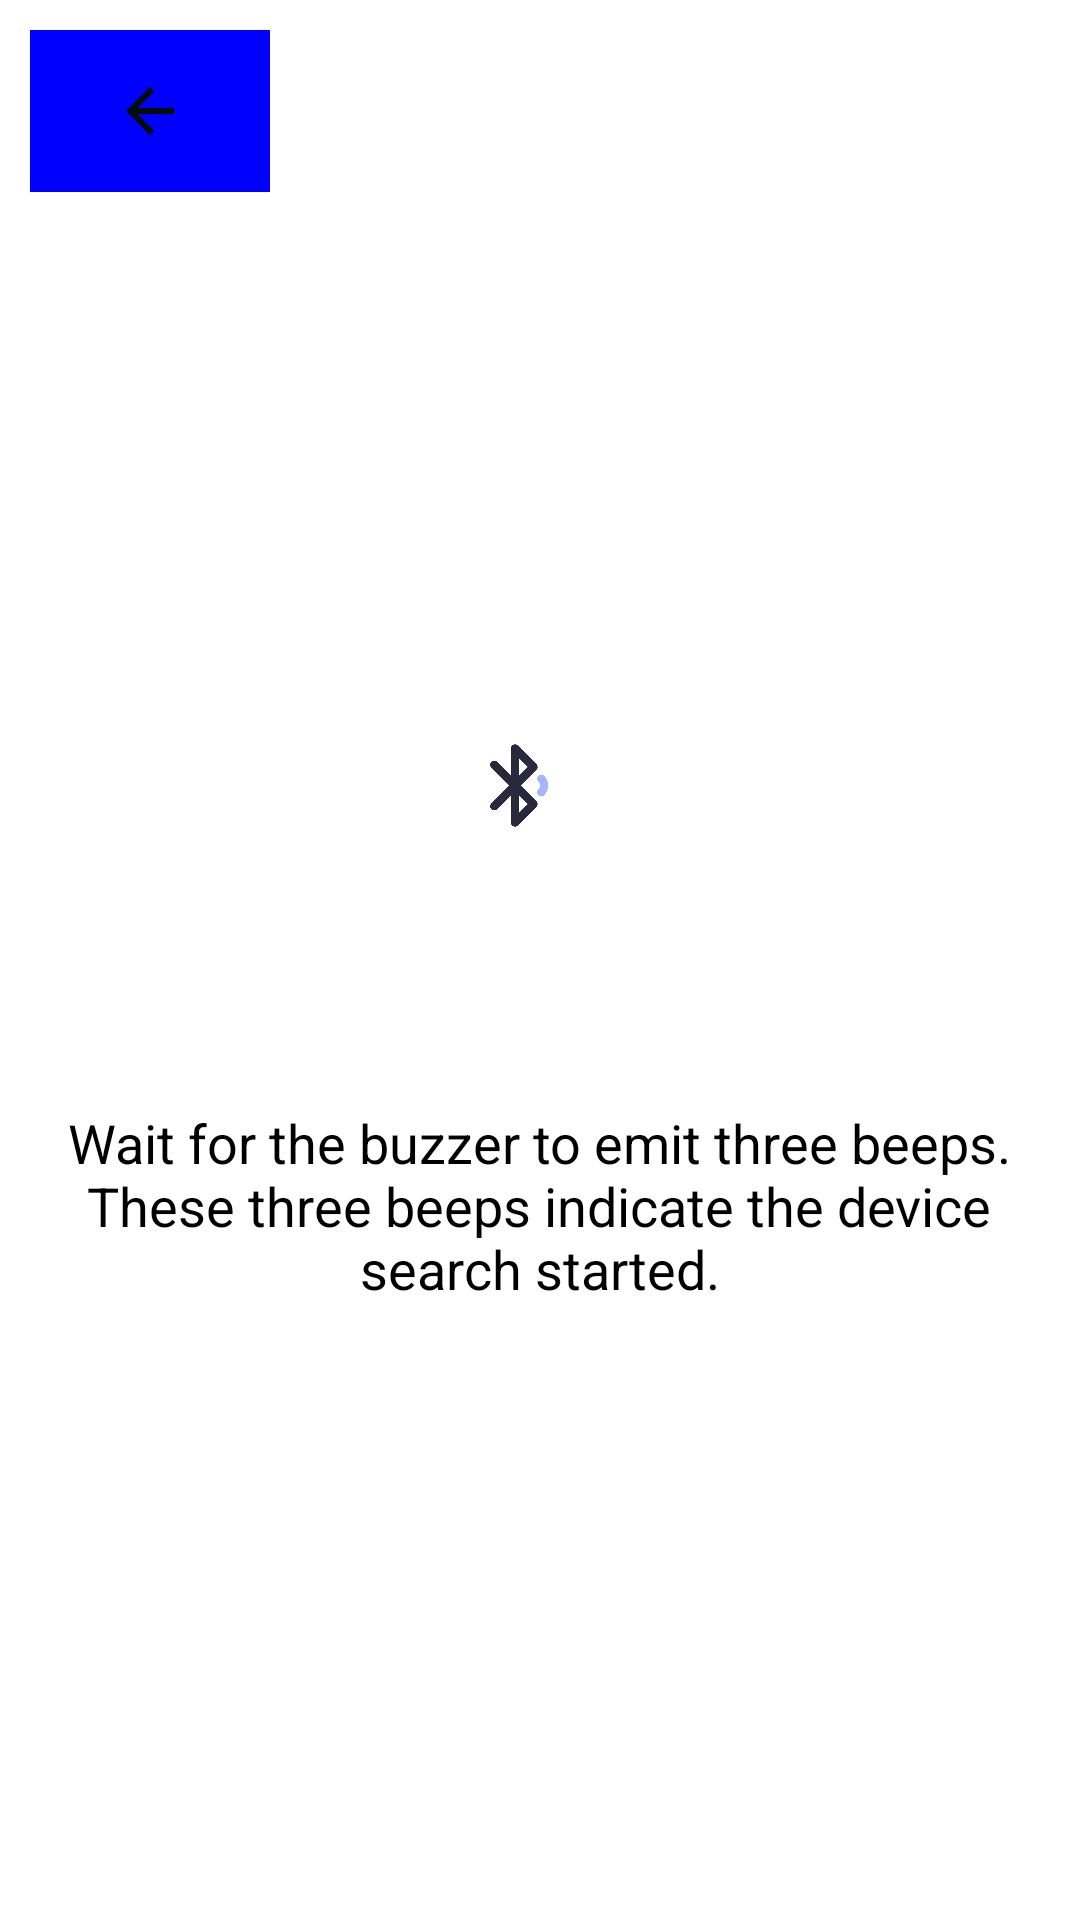

Write the Android layout XML for this screen, with the resource values it uses.
<!-- AndroidManifest.xml: application theme Theme.AppCompat -->
<!-- res/layout/activity_next2.xml -->
<?xml version="1.0" encoding="utf-8"?>
<RelativeLayout xmlns:android="http://schemas.android.com/apk/res/android"
    xmlns:app="http://schemas.android.com/apk/res-auto"
    xmlns:tools="http://schemas.android.com/tools"
    android:layout_width="match_parent"
    android:layout_height="match_parent"
    tools:context="com.meganar.smart.nextActivity2"
    android:background="@color/white"
    android:orientation="vertical">

    <Button
        android:id="@+id/button10"
        android:layout_width="245dp"
        android:layout_height="60dp"
        android:layout_alignParentEnd="true"
        android:layout_alignParentBottom="true"
        android:layout_marginEnd="77dp"
        android:layout_marginBottom="115dp"
        android:background="@drawable/roundconer"
        android:backgroundTint="@color/blue"
        android:text="Next"
        android:textStyle="bold"
        android:textSize="18sp"/>

    <ImageView
        android:id="@+id/imageView3"
        android:layout_width="150dp"
        android:layout_height="150dp"
        android:layout_above="@id/textView1"
        android:layout_alignParentStart="true"
        android:layout_alignParentTop="true"
        android:layout_alignParentEnd="true"
        android:layout_marginStart="130dp"
        android:layout_marginTop="243dp"
        android:layout_marginEnd="131dp"
        android:layout_marginBottom="88dp"
        android:scaleType="fitCenter"
        android:src="@drawable/bluetoothscan" />

    <TextView
        android:id="@+id/textView1"
        android:layout_width="321dp"
        android:layout_height="wrap_content"
        android:layout_above="@id/button10"
        android:layout_centerHorizontal="true"
        android:layout_marginBottom="30dp"
        android:text="Wait for the buzzer to emit three beeps. These three beeps indicate the device search started."
        android:textAlignment="center"
        android:textColor="@android:color/black"
        android:textSize="18sp" />

    <ImageButton
        android:id="@+id/imageButton3"
        android:layout_width="80dp"
        android:layout_height="54dp"
        android:layout_alignParentStart="true"
        android:layout_alignParentTop="true"
        android:layout_marginStart="10dp"
        android:layout_marginTop="10dp"
        android:background="@color/blue"
        app:srcCompat="@drawable/ic_baseline_arrow_back_24" />

</RelativeLayout>
<!-- resources referenced by this layout -->
<resources>
  <color name="blue">#FF0000FF</color>
  <color name="white">#FFFFFFFF</color>
  <!-- drawable bluetoothscan: gif bitmap (drawable, 41442 bytes) -->
  <!-- drawable ic_baseline_arrow_back_24 (drawable) -->
  <vector android:autoMirrored="true" android:height="24dp"
      android:tint="#030E03" android:viewportHeight="24"
      android:viewportWidth="24" android:width="24dp" xmlns:android="http://schemas.android.com/apk/res/android">
      <path android:fillColor="@android:color/white" android:pathData="M20,11H7.83l5.59,-5.59L12,4l-8,8 8,8 1.41,-1.41L7.83,13H20v-2z"/>
  </vector>
</resources>
